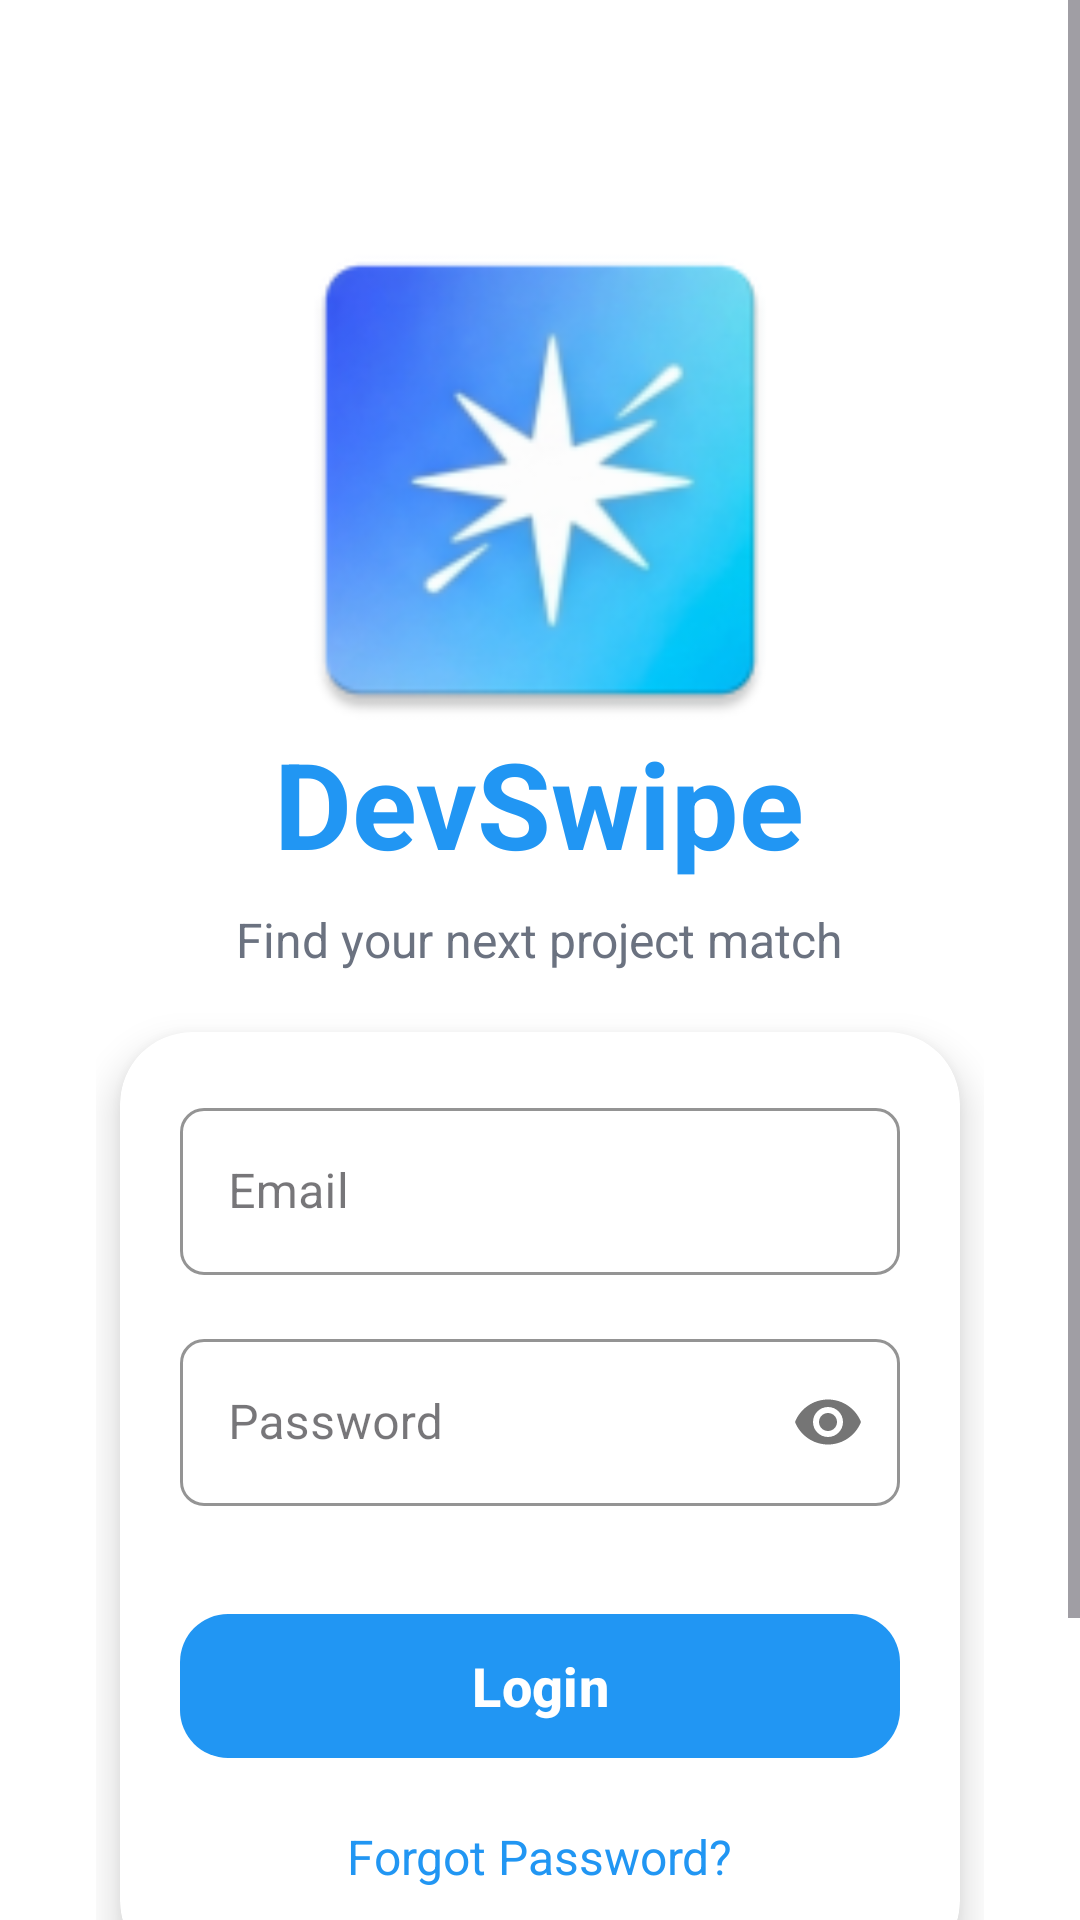

This screen was rendered from an Android layout file. Write that file and the resources it references.
<!-- AndroidManifest.xml: application theme Theme.ProjectSwipe -->
<!-- res/layout/fragment_login.xml -->
<?xml version="1.0" encoding="utf-8"?>
<ScrollView xmlns:android="http://schemas.android.com/apk/res/android"
    xmlns:app="http://schemas.android.com/apk/res-auto"
    android:layout_width="match_parent"
    android:layout_height="match_parent"
    android:fillViewport="true"
    android:background="#FFFFFF">

    <LinearLayout
        android:layout_width="match_parent"
        android:layout_height="wrap_content"
        android:orientation="vertical"
        android:padding="32dp"
        android:gravity="center_horizontal">

        
        <FrameLayout
            android:layout_width="170dp"
            android:layout_height="160dp"
            android:layout_marginTop="48dp"
            android:background="@android:color/white">

            <ImageView
                android:layout_width="180dp"
                android:layout_height="180dp"
                android:layout_gravity="center"
                android:src="@mipmap/ic_launcher"
                android:contentDescription="App Logo" />
        </FrameLayout>

        
        <TextView
            android:layout_width="wrap_content"
            android:layout_height="wrap_content"
            android:text="DevSwipe"
            android:textSize="40sp"
            android:textStyle="bold"
            android:layout_marginTop="1dp"
            android:textColor="#2196F3"/>

        
        <TextView
            android:layout_width="wrap_content"
            android:layout_height="wrap_content"
            android:text="Find your next project match"
            android:textSize="16sp"
            android:layout_marginTop="8dp"
            android:textColor="#6B7280"/>

        
        <androidx.cardview.widget.CardView
            android:layout_width="match_parent"
            android:layout_height="wrap_content"
            android:layout_marginTop="20dp"
            android:layout_marginHorizontal="8dp"
            app:cardCornerRadius="24dp"
            app:cardElevation="8dp"
            app:cardBackgroundColor="@android:color/white">

            <LinearLayout
                android:layout_width="match_parent"
                android:layout_height="wrap_content"
                android:orientation="vertical"
                android:padding="20dp">

                
                <com.google.android.material.textfield.TextInputLayout
                    android:id="@+id/emailLayout"
                    android:layout_width="match_parent"
                    android:layout_height="wrap_content"
                    style="@style/Widget.MaterialComponents.TextInputLayout.OutlinedBox"
                    app:boxStrokeColor="#2196F3"
                    app:hintTextColor="#2196F3"
                    app:boxBackgroundColor="@android:color/white"
                    app:boxCornerRadiusTopStart="8dp"
                    app:boxCornerRadiusTopEnd="8dp"
                    app:boxCornerRadiusBottomStart="8dp"
                    app:boxCornerRadiusBottomEnd="8dp">

                    <com.google.android.material.textfield.TextInputEditText
                        android:id="@+id/emailInput"
                        android:layout_width="match_parent"
                        android:layout_height="wrap_content"
                        android:hint="Email"
                        android:inputType="textEmailAddress"
                        android:textColor="@android:color/black"/>
                </com.google.android.material.textfield.TextInputLayout>

                
                <com.google.android.material.textfield.TextInputLayout
                    android:id="@+id/passwordLayout"
                    android:layout_width="match_parent"
                    android:layout_height="wrap_content"
                    android:layout_marginTop="16dp"
                    app:passwordToggleEnabled="true"
                    style="@style/Widget.MaterialComponents.TextInputLayout.OutlinedBox"
                    app:boxStrokeColor="#2196F3"
                    app:hintTextColor="#2196F3"
                    app:boxBackgroundColor="@android:color/white"
                    app:boxCornerRadiusTopStart="8dp"
                    app:boxCornerRadiusTopEnd="8dp"
                    app:boxCornerRadiusBottomStart="8dp"
                    app:boxCornerRadiusBottomEnd="8dp">

                    <com.google.android.material.textfield.TextInputEditText
                        android:id="@+id/passwordInput"
                        android:layout_width="match_parent"
                        android:layout_height="wrap_content"
                        android:hint="Password"
                        android:inputType="textPassword"
                        android:textColor="@android:color/black"/>
                </com.google.android.material.textfield.TextInputLayout>

                
                <com.google.android.material.button.MaterialButton
                    android:id="@+id/loginButton"
                    android:layout_width="match_parent"
                    android:layout_height="56dp"
                    android:text="Login"
                    android:textSize="18sp"
                    android:textStyle="bold"
                    android:layout_marginTop="32dp"
                    app:backgroundTint="#2196F3"
                    android:textColor="@android:color/white"
                    app:cornerRadius="16dp"/>

                
                <com.google.android.material.progressindicator.CircularProgressIndicator
                    android:id="@+id/progressIndicator"
                    android:layout_width="wrap_content"
                    android:layout_height="wrap_content"
                    android:layout_gravity="center"
                    android:layout_marginTop="16dp"
                    android:indeterminate="true"
                    app:indicatorSize="32dp"
                    app:trackThickness="4dp"
                    app:indicatorColor="#2196F3"
                    android:visibility="gone"/>

                
                <TextView
                    android:id="@+id/forgotPasswordText"
                    android:layout_width="wrap_content"
                    android:layout_height="wrap_content"
                    android:layout_gravity="center"
                    android:text="Forgot Password?"
                    android:textColor="#2196F3"
                    android:textSize="16sp"
                    android:layout_marginTop="10dp"
                    android:padding="8dp"
                    android:background="?android:attr/selectableItemBackground"/>

            </LinearLayout>

        </androidx.cardview.widget.CardView>

        
        <LinearLayout
            android:layout_width="wrap_content"
            android:layout_height="wrap_content"
            android:orientation="horizontal"
            android:layout_marginTop="32dp"
            android:gravity="center">

            <TextView
                android:layout_width="wrap_content"
                android:layout_height="wrap_content"
                android:text="Don't have an account? "
                android:textColor="#6B7280"
                android:textSize="16sp"/>

            <TextView
                android:id="@+id/registerPrompt"
                android:layout_width="wrap_content"
                android:layout_height="wrap_content"
                android:text="Sign up"
                android:textColor="#2196F3"
                android:textSize="16sp"
                android:textStyle="bold"
                android:padding="8dp"
                android:background="?android:attr/selectableItemBackground"/>

        </LinearLayout>

    </LinearLayout>
</ScrollView>
<!-- resources referenced by this layout -->
<resources>
  <!-- mipmap ic_launcher: webp bitmap (mipmap-hdpi, 4972 bytes) -->
  <style name="Theme.ProjectSwipe" parent="Base.Theme.ProjectSwipe" />
  <style name="Base.Theme.ProjectSwipe" parent="Theme.Material3.DayNight.NoActionBar">
          
          
      </style>
</resources>
